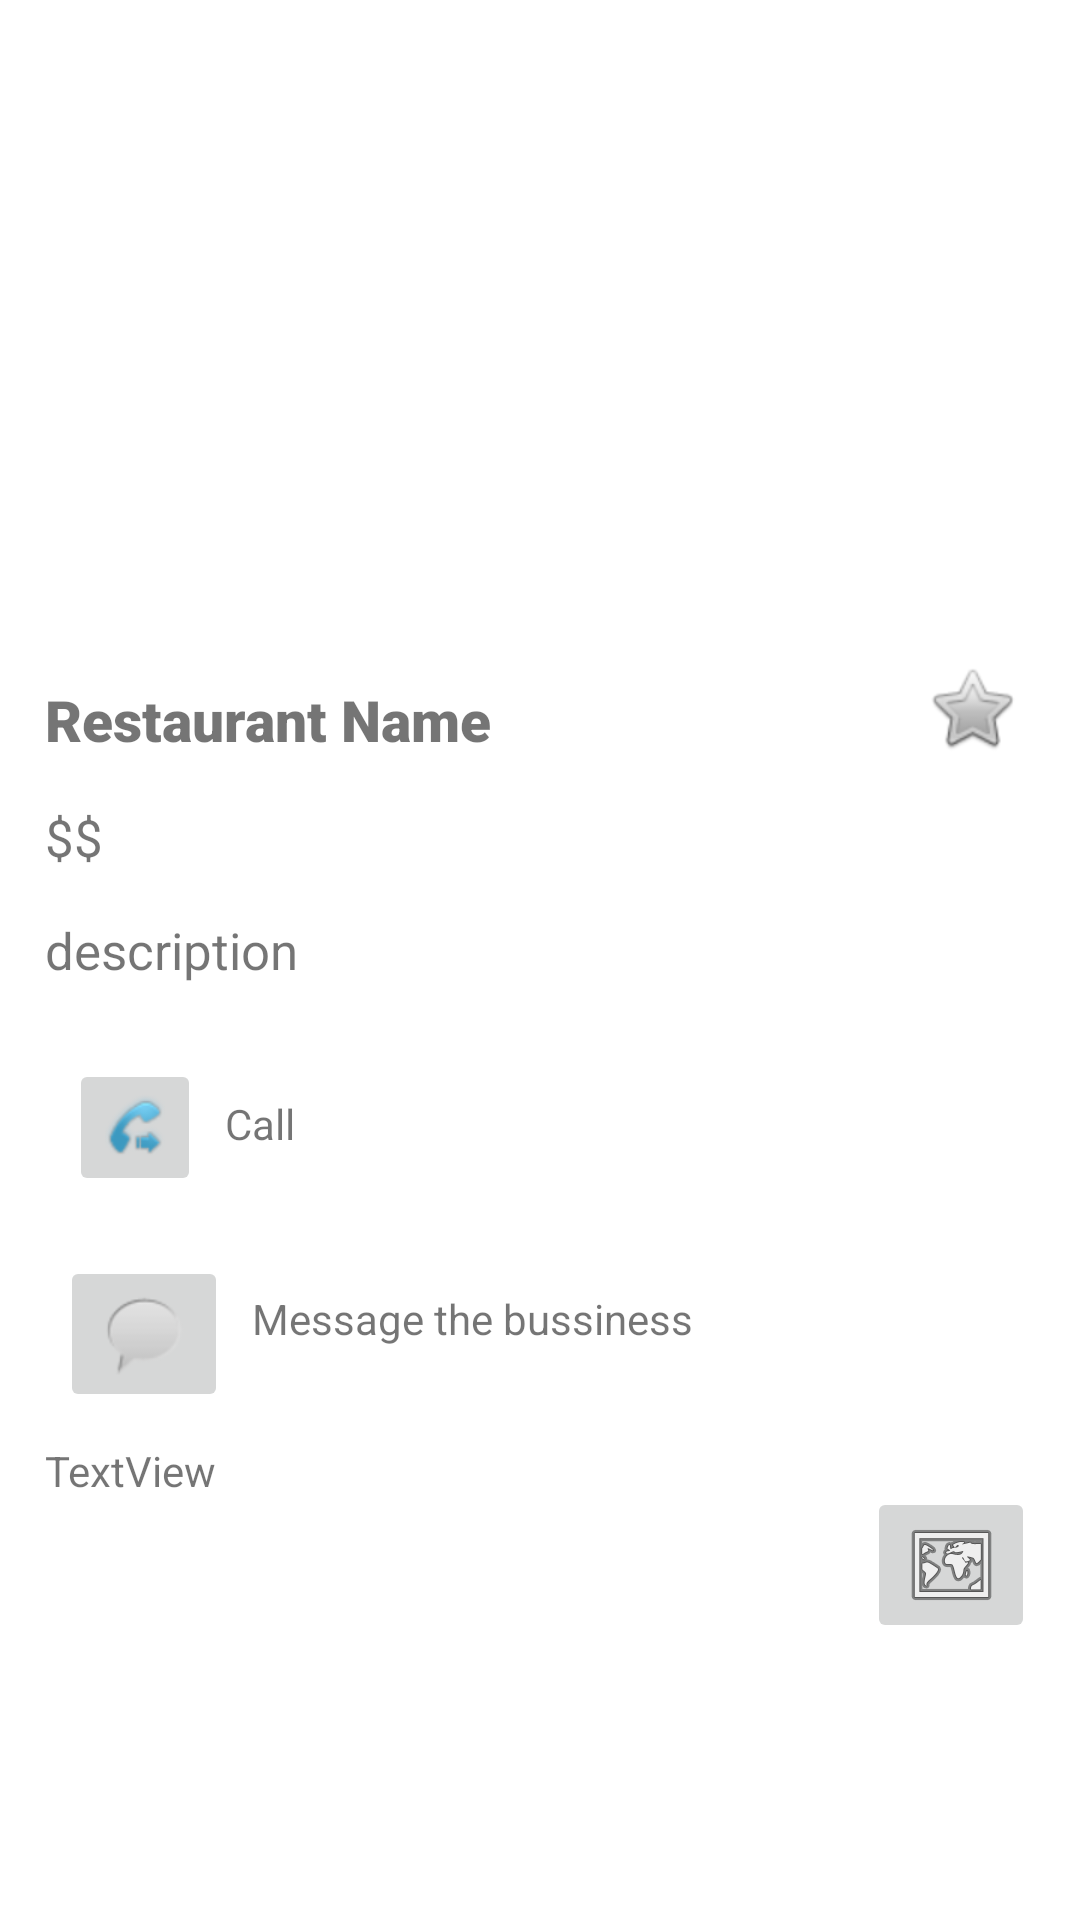

This screen was rendered from an Android layout file. Write that file and the resources it references.
<!-- AndroidManifest.xml: application theme AppTheme -->
<!-- res/layout/activity_rest_detail.xml -->
<?xml version="1.0" encoding="utf-8"?>
<androidx.constraintlayout.widget.ConstraintLayout xmlns:android="http://schemas.android.com/apk/res/android"
    xmlns:app="http://schemas.android.com/apk/res-auto"
    xmlns:tools="http://schemas.android.com/tools"
    android:layout_width="match_parent"
    android:layout_height="match_parent"
    tools:context=".activities.RestDetailActivity">

    <TextView
        android:id="@+id/textView6"
        android:layout_width="0dp"
        android:layout_height="28dp"
        android:layout_marginStart="8dp"
        android:layout_marginTop="46dp"
        android:layout_marginEnd="15dp"
        android:text="Message the bussiness"
        app:layout_constraintEnd_toEndOf="parent"
        app:layout_constraintStart_toEndOf="@+id/message"
        app:layout_constraintTop_toBottomOf="@+id/callTxt" />

    <ImageButton
        android:id="@+id/message"
        android:layout_width="wrap_content"
        android:layout_height="wrap_content"
        android:layout_marginStart="20dp"
        android:layout_marginTop="20dp"
        app:layout_constraintStart_toStartOf="parent"
        app:layout_constraintTop_toBottomOf="@+id/callImgBtn"
        app:srcCompat="@android:drawable/sym_action_chat" />

    <TextView
        android:id="@+id/description"
        android:layout_width="0dp"
        android:layout_height="wrap_content"
        android:layout_marginStart="15dp"
        android:layout_marginTop="15dp"
        android:layout_marginEnd="15dp"
        android:text="description "
        android:textSize="17sp"
        app:layout_constraintEnd_toEndOf="parent"
        app:layout_constraintHorizontal_bias="0.0"
        app:layout_constraintStart_toStartOf="parent"
        app:layout_constraintTop_toBottomOf="@+id/price" />

    <androidx.recyclerview.widget.RecyclerView
        android:id="@+id/imgRecyclerView"
        android:layout_width="0dp"
        android:layout_height="200dp"
        app:layout_constraintEnd_toEndOf="parent"
        app:layout_constraintStart_toStartOf="parent"
        app:layout_constraintTop_toTopOf="parent" />

    <TextView
        android:id="@+id/name"
        android:layout_width="0dp"
        android:layout_height="wrap_content"
        android:layout_marginStart="15dp"
        android:layout_marginTop="27dp"
        android:layout_marginEnd="15dp"
        android:fontFamily="sans-serif-black"
        android:text="Restaurant Name"
        android:textSize="19sp"
        app:layout_constraintEnd_toStartOf="@+id/imageButton"
        app:layout_constraintStart_toStartOf="parent"
        app:layout_constraintTop_toBottomOf="@+id/imgRecyclerView" />

    <ImageButton
        android:id="@+id/imageButton"
        android:layout_width="wrap_content"
        android:layout_height="wrap_content"
        android:layout_marginTop="20dp"
        android:layout_marginEnd="20dp"
        android:background="#00FFFFFF"
        app:layout_constraintEnd_toEndOf="parent"
        app:layout_constraintTop_toBottomOf="@+id/imgRecyclerView"
        app:srcCompat="@android:drawable/btn_star" />

    <TextView
        android:id="@+id/price"
        android:layout_width="0dp"
        android:layout_height="wrap_content"
        android:layout_marginStart="15dp"
        android:layout_marginTop="15dp"
        android:layout_marginEnd="15dp"
        android:text="$$"
        android:textSize="17sp"
        app:layout_constraintEnd_toEndOf="parent"
        app:layout_constraintStart_toStartOf="parent"
        app:layout_constraintTop_toBottomOf="@+id/name" />

    <TextView
        android:id="@+id/textView4"
        android:layout_width="0dp"
        android:layout_height="2dp"
        android:layout_marginTop="8dp"
        android:background="#00131212"
        android:textColor="#070707"
        app:layout_constraintEnd_toEndOf="parent"
        app:layout_constraintStart_toStartOf="parent"
        app:layout_constraintTop_toBottomOf="@+id/description" />

    <ImageButton
        android:id="@+id/callImgBtn"
        android:layout_width="wrap_content"
        android:layout_height="wrap_content"
        android:layout_marginStart="23dp"
        android:layout_marginTop="15dp"
        app:layout_constraintStart_toStartOf="parent"
        app:layout_constraintTop_toBottomOf="@+id/textView4"
        app:srcCompat="@android:drawable/stat_sys_phone_call_forward" />

    <TextView
        android:id="@+id/callTxt"
        android:layout_width="0dp"
        android:layout_height="wrap_content"
        android:layout_marginStart="8dp"
        android:layout_marginTop="37dp"
        android:layout_marginEnd="15dp"
        android:text="Call "
        app:layout_constraintEnd_toEndOf="parent"
        app:layout_constraintStart_toEndOf="@+id/callImgBtn"
        app:layout_constraintTop_toBottomOf="@+id/description" />

    <TextView
        android:id="@+id/textView7"
        android:layout_width="0dp"
        android:layout_height="2dp"
        android:layout_marginStart="15dp"
        android:layout_marginTop="4dp"
        android:layout_marginEnd="15dp"
        android:background="#00090808"
        android:text="TextView"
        app:layout_constraintEnd_toEndOf="parent"
        app:layout_constraintStart_toStartOf="parent"
        app:layout_constraintTop_toBottomOf="@+id/message" />

    <TextView
        android:id="@+id/address"
        android:layout_width="0dp"
        android:layout_height="wrap_content"
        android:layout_marginStart="15dp"
        android:layout_marginTop="4dp"
        android:layout_marginEnd="90dp"
        android:text="TextView"
        app:layout_constraintEnd_toEndOf="parent"
        app:layout_constraintStart_toStartOf="parent"
        app:layout_constraintTop_toBottomOf="@+id/textView7" />

    <ImageButton
        android:id="@+id/mapBtn"
        android:layout_width="wrap_content"
        android:layout_height="wrap_content"
        android:layout_marginTop="15dp"
        android:layout_marginEnd="15dp"
        app:layout_constraintEnd_toEndOf="parent"
        app:layout_constraintTop_toTopOf="@+id/address"
        app:srcCompat="@android:drawable/ic_menu_mapmode" />

</androidx.constraintlayout.widget.ConstraintLayout>
<!-- resources referenced by this layout -->
<resources>
  <style name="AppTheme" parent="Theme.MaterialComponents.Light.DarkActionBar">
          
          <item name="colorPrimary">@color/colorPrimary</item>
          <item name="colorPrimaryDark">@color/colorPrimaryDark</item>
          <item name="colorAccent">@color/colorAccent</item>
      </style>
  <!-- not gathered from this repository: default colours our renderer supplied (Android Studio template values) -->
  <color name="colorPrimary">#FF6200EE</color>
  <color name="colorPrimaryDark">#FF3700B3</color>
  <color name="colorAccent">#FF03DAC5</color>
</resources>
